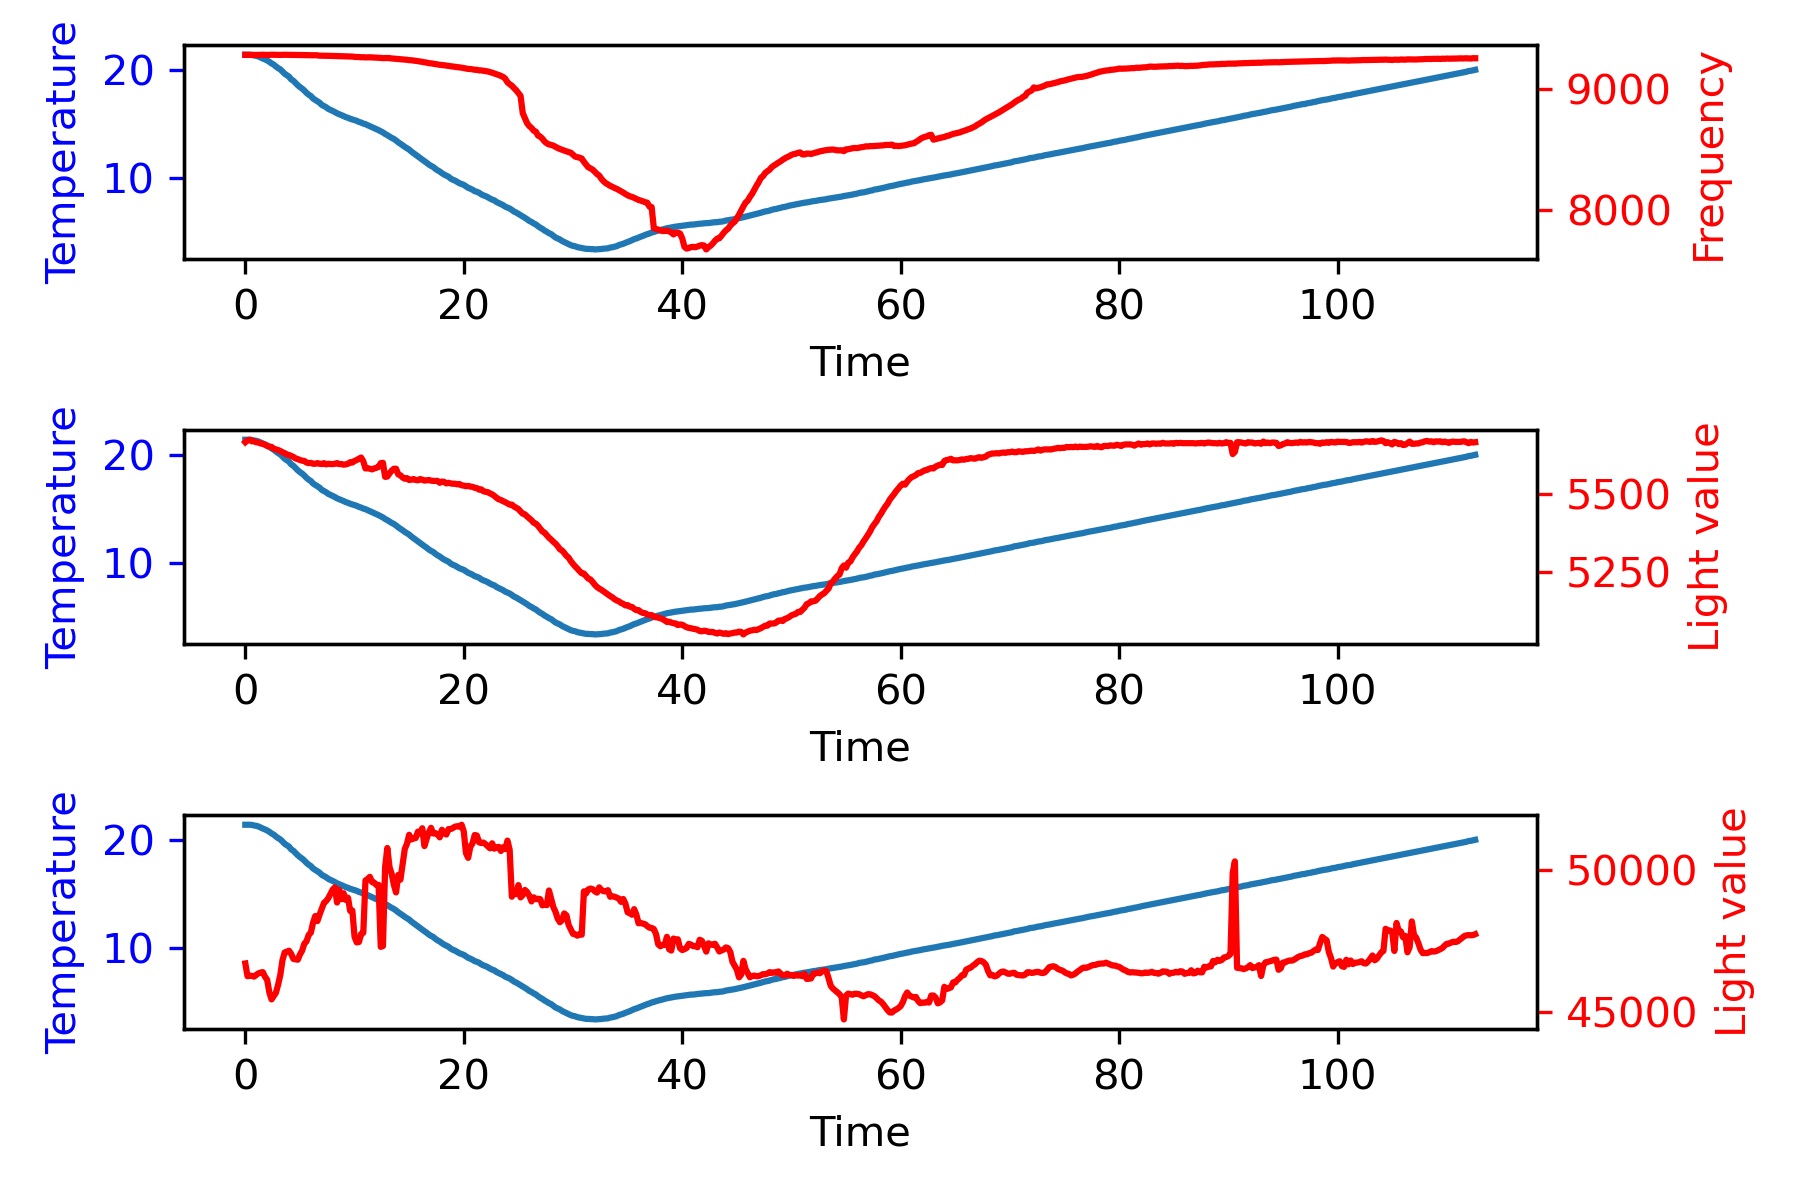

The table this chart was drawn from, first rows:
21.27, 21.39, 21.38, 21.41, 21.41, 42.94, 2.40, 0.24, 18.00, -0.12, 20.64, 46708.00, 5665.00, 9278.18
21.15, 21.39, 21.38, 21.41, 21.41, 42.94, 4.80, 0.96, 18.00, -0.24, 23.76, 46259, 5671, 9278
21.03, 21.39, 21.40, 21.39, 21.40, 42.94, 7.12, 2.15, 17.41, -0.36, 26.69, 46275, 5673, 9278
20.91, 21.37, 21.37, 21.38, 21.38, 42.92, 9.09, 3.77, 14.78, -0.45, 27.64, 46273, 5668, 9277
20.79, 21.32, 21.33, 21.37, 21.33, 42.92, 10.55, 5.74, 10.97, -0.53, 27.26, 46245, 5668, 9278
20.67, 21.29, 21.32, 21.34, 21.31, 42.95, 12.41, 8.03, 13.90, -0.62, 34.34, 46307, 5665, 9276
20.55, 21.23, 21.27, 21.29, 21.27, 42.94, 13.64, 10.64, 9.21, -0.68, 33.49, 46360, 5664, 9278
20.43, 21.13, 21.16, 21.29, 21.18, 42.96, 14.00, 13.40, 2.77, -0.70, 30.17, 46388, 5661, 9278
20.31, 21.04, 21.10, 21.18, 21.12, 42.97, 14.57, 16.26, 4.23, -0.73, 35.06, 46403, 5660, 9279
20.19, 20.96, 21.02, 21.12, 21.05, 43.03, 15.33, 19.25, 5.70, -0.77, 40.27, 46242, 5657, 9279
20.07, 20.86, 20.95, 21.07, 20.91, 43.07, 15.78, 22.36, 3.35, -0.79, 41.49, 46133, 5653, 9278
19.95, 20.74, 20.81, 20.93, 20.84, 43.14, 15.71, 25.51, -0.46, -0.79, 40.77, 45687, 5651, 9277
19.83, 20.59, 20.71, 20.86, 20.72, 43.22, 15.18, 28.60, -3.97, -0.76, 39.81, 45444, 5650, 9279
19.71, 20.48, 20.62, 20.78, 20.63, 43.36, 15.40, 31.66, 1.59, -0.77, 48.65, 45558, 5644, 9278
19.59, 20.31, 20.38, 20.70, 20.41, 43.49, 14.40, 34.64, -7.49, -0.72, 41.55, 45677, 5642, 9279
19.47, 20.16, 20.27, 20.48, 20.30, 43.62, 13.83, 37.46, -4.27, -0.69, 47.02, 45958, 5640, 9278
19.35, 20.04, 20.16, 20.41, 20.18, 43.78, 13.77, 40.22, -0.46, -0.69, 53.53, 46299, 5637, 9278
19.23, 19.85, 19.91, 20.30, 19.91, 43.93, 12.34, 42.83, -10.71, -0.62, 44.46, 46820, 5633, 9278
19.11, 19.64, 19.79, 20.09, 19.76, 44.11, 10.64, 45.13, -12.76, -0.53, 43.01, 47095, 5630, 9279
18.99, 19.51, 19.66, 19.95, 19.66, 44.30, 10.31, 47.22, -2.51, -0.52, 55.02, 47123, 5626, 9278
18.87, 19.37, 19.52, 19.84, 19.52, 44.49, 9.93, 49.25, -2.80, -0.50, 56.38, 47156, 5624, 9278
18.75, 19.12, 19.26, 19.57, 19.25, 44.74, 7.49, 50.99, -18.33, -0.37, 40.15, 47044, 5621, 9278
18.63, 18.99, 19.11, 19.45, 19.12, 44.98, 7.11, 52.45, -2.80, -0.36, 56.76, 46868, 5618, 9277
18.51, 18.79, 18.98, 19.32, 18.96, 45.23, 5.65, 53.73, -11.00, -0.28, 48.37, 46854, 5613, 9276
18.39, 18.58, 18.69, 19.20, 18.68, 45.49, 3.79, 54.67, -13.93, -0.19, 44.53, 46839, 5611, 9277
18.27, 18.41, 18.56, 18.95, 18.53, 45.75, 2.75, 55.32, -7.78, -0.14, 50.29, 47024, 5608, 9276
18.15, 18.27, 18.41, 18.80, 18.41, 46.03, 2.38, 55.84, -2.80, -0.12, 55.41, 47157, 5606, 9276
18.03, 18.09, 18.12, 18.67, 18.27, 46.32, 1.15, 56.19, -9.25, -0.06, 48.09, 47405, 5605, 9276
17.91, 17.88, 18.00, 18.39, 17.96, 46.61, -0.67, 56.24, -13.64, 0.03, 41.92, 47484, 5600, 9275
17.79, 17.71, 17.87, 18.27, 17.84, 46.88, -1.52, 56.02, -6.32, 0.08, 48.19, 47710, 5598, 9275
17.67, 17.58, 17.73, 18.12, 17.70, 47.17, -1.89, 55.68, -2.80, 0.09, 50.99, 47791, 5599, 9275
17.55, 17.36, 17.49, 17.87, 17.45, 47.44, -3.86, 55.10, -14.81, 0.19, 36.43, 48141, 5596, 9275
17.43, 17.23, 17.35, 17.75, 17.32, 47.74, -3.96, 54.32, -0.75, 0.20, 49.61, 48375, 5596, 9275
17.31, 17.11, 17.23, 17.62, 17.21, 48.05, -3.95, 53.53, 0.13, 0.20, 49.71, 48198, 5598, 9274
17.19, 16.97, 17.00, 17.48, 17.08, 48.34, -4.48, 52.69, -3.97, 0.22, 44.24, 48428, 5596, 9271
17.07, 16.77, 16.88, 17.26, 16.84, 48.65, -5.94, 51.64, -11.00, 0.30, 34.70, 48635, 5595, 9271
16.95, 16.66, 16.77, 17.13, 16.73, 48.94, -5.73, 50.48, 1.59, 0.29, 46.34, 48839, 5598, 9271
16.83, 16.55, 16.58, 17.05, 16.63, 49.24, -5.67, 49.34, 0.42, 0.28, 44.08, 48903, 5594, 9271
16.71, 16.40, 16.47, 16.80, 16.45, 49.54, -6.24, 48.14, -4.27, 0.31, 37.64, 49008, 5596, 9270
16.59, 16.31, 16.38, 16.70, 16.36, 49.83, -5.68, 46.95, 4.23, 0.28, 45.50, 49156, 5595, 9269
16.47, 16.21, 16.28, 16.63, 16.28, 50.11, -5.23, 45.86, 3.35, 0.26, 43.98, 49306, 5595, 9269
16.35, 16.11, 16.13, 16.52, 16.20, 50.42, -4.86, 44.85, 2.77, 0.24, 42.75, 49385, 5596, 9269
16.23, 15.99, 16.05, 16.34, 16.03, 50.70, -4.81, 43.88, 0.42, 0.24, 39.50, 48851, 5598, 9268
16.11, 15.91, 15.97, 16.24, 15.98, 50.98, -3.93, 43.01, 6.57, 0.20, 45.65, 49300, 5595, 9268
15.99, 15.83, 15.81, 16.17, 15.91, 51.26, -3.25, 42.29, 5.11, 0.16, 44.15, 48965, 5595, 9266
15.87, 15.74, 15.78, 16.02, 15.77, 51.50, -2.69, 41.70, 4.23, 0.13, 43.24, 49177, 5593, 9266
15.75, 15.64, 15.68, 15.94, 15.70, 51.79, -2.16, 41.21, 3.94, 0.11, 42.99, 48940, 5594, 9266
15.63, 15.58, 15.58, 15.88, 15.66, 52.05, -1.01, 40.90, 8.62, 0.05, 48.51, 49019, 5596, 9265
15.51, 15.49, 15.52, 15.71, 15.60, 52.30, -0.33, 40.76, 5.11, 0.02, 45.54, 48556, 5601, 9264
15.39, 15.43, 15.45, 15.68, 15.47, 52.55, 0.78, 40.81, 8.33, -0.04, 49.92, 48569, 5600, 9264
15.27, 15.37, 15.41, 15.59, 15.41, 52.81, 1.93, 41.08, 8.62, -0.10, 51.64, 47647, 5605, 9261
15.15, 15.30, 15.29, 15.53, 15.37, 53.04, 2.96, 41.57, 7.75, -0.15, 52.28, 47449, 5608, 9260
15.03, 15.20, 15.21, 15.42, 15.30, 53.29, 3.41, 42.21, 3.35, -0.17, 48.97, 47463, 5612, 9260
14.91, 15.14, 15.17, 15.36, 15.22, 53.49, 4.60, 43.01, 8.92, -0.23, 56.53, 47744, 5616, 9258
14.79, 15.05, 15.05, 15.29, 15.13, 53.71, 5.24, 43.99, 4.82, -0.26, 54.05, 47786, 5604, 9259
14.67, 14.99, 15.00, 15.17, 15.11, 53.93, 6.35, 45.15, 8.33, -0.32, 59.84, 49627, 5581, 9257
14.55, 14.90, 14.93, 15.10, 14.98, 54.14, 7.00, 46.49, 4.82, -0.35, 58.30, 49678, 5582, 9258
14.43, 14.81, 14.79, 15.01, 14.91, 54.36, 7.56, 47.94, 4.23, -0.38, 59.73, 49754, 5580, 9258
14.31, 14.72, 14.73, 14.96, 14.86, 54.57, 8.28, 49.53, 5.40, -0.41, 63.21, 49573, 5578, 9257
14.19, 14.62, 14.67, 14.84, 14.71, 54.79, 8.61, 51.22, 2.47, -0.43, 62.30, 49550, 5581, 9255
14.07, 14.54, 14.59, 14.76, 14.64, 54.95, 9.33, 53.01, 5.40, -0.47, 67.74, 49465, 5583, 9255
... 503 more rows
